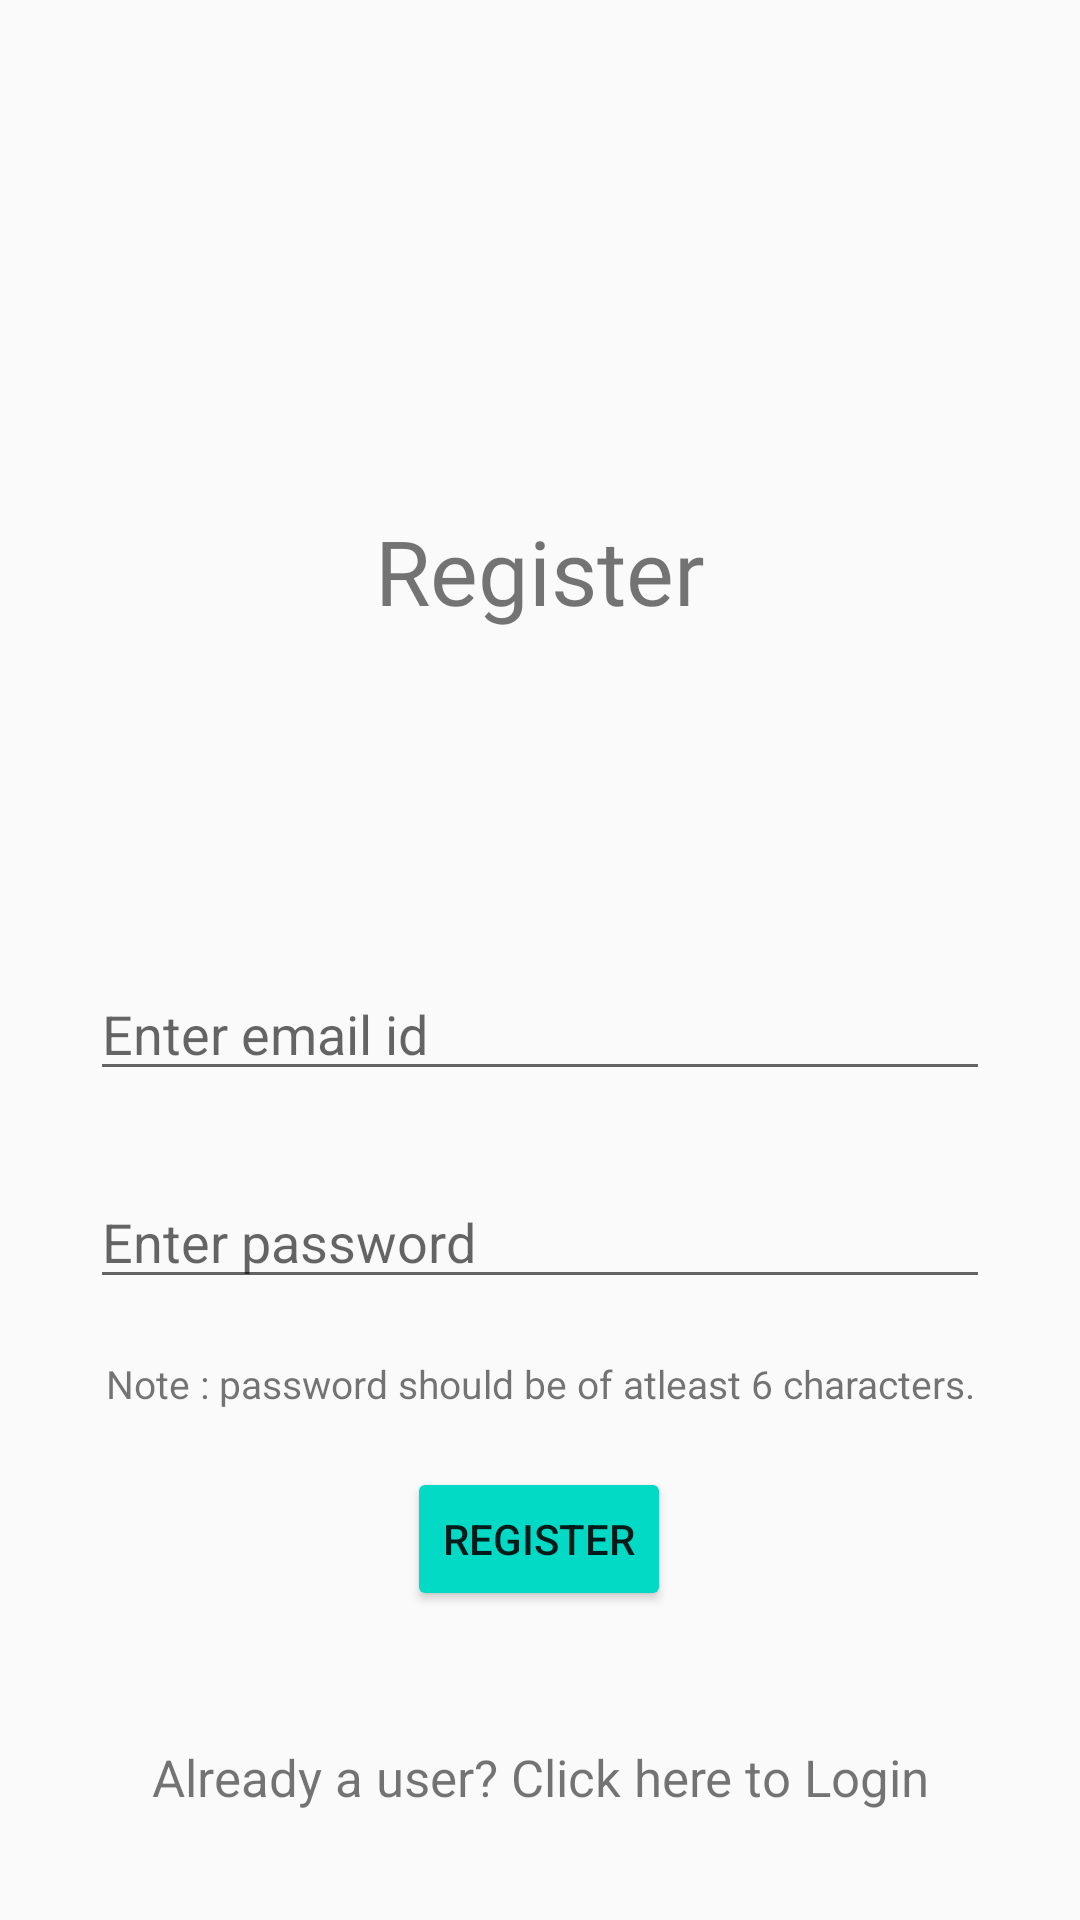

The Android layout XML behind this screen, and the referenced resources:
<!-- AndroidManifest.xml: application theme AppTheme -->
<!-- res/layout/activity_register.xml -->
<?xml version="1.0" encoding="utf-8"?>
<androidx.constraintlayout.widget.ConstraintLayout xmlns:android="http://schemas.android.com/apk/res/android"
    xmlns:app="http://schemas.android.com/apk/res-auto"
    xmlns:tools="http://schemas.android.com/tools"
    android:layout_width="match_parent"
    android:layout_height="match_parent"
    android:gravity="center"
    android:padding="30dp"

    tools:context=".Register">

    <TextView
        android:id="@+id/textView4"
        android:layout_width="match_parent"
        android:layout_height="wrap_content"
        android:layout_marginTop="140dp"
        android:fontFamily="@font/cutive"
        android:gravity="center"
        android:text="@string/register"
        android:textSize="30sp"
        app:layout_constraintEnd_toEndOf="parent"
        app:layout_constraintHorizontal_bias="0.0"
        app:layout_constraintStart_toStartOf="parent"
        app:layout_constraintTop_toTopOf="parent" />

    <TextView
        android:layout_width="wrap_content"
        android:layout_height="wrap_content"
        android:text="Note : password should be of atleast 6 characters."
        app:layout_constraintBottom_toTopOf="@+id/RegisterBtn"
        app:layout_constraintEnd_toEndOf="parent"
        android:textSize="13sp"
        app:layout_constraintStart_toStartOf="parent"
        app:layout_constraintTop_toBottomOf="@+id/password" />

    <com.google.android.material.textfield.TextInputEditText
        android:id="@+id/email"
        android:layout_width="match_parent"
        android:layout_height="wrap_content"
        android:layout_marginTop="112dp"
        android:hint="Enter email id"
        app:layout_constraintEnd_toEndOf="parent"
        app:layout_constraintHorizontal_bias="0.0"
        app:layout_constraintStart_toStartOf="parent"
        app:layout_constraintTop_toBottomOf="@+id/textView4" />

    <com.google.android.material.textfield.TextInputLayout
        android:id="@+id/textInputLayout"
        android:layout_width="0dp"
        android:layout_height="wrap_content"
        app:layout_constraintBottom_toTopOf="parent"
        app:layout_constraintEnd_toEndOf="parent"
        app:layout_constraintStart_toStartOf="parent"
        app:layout_constraintTop_toTopOf="parent">

    </com.google.android.material.textfield.TextInputLayout>

    <com.google.android.material.textfield.TextInputLayout
        android:id="@+id/textInputLayout2"
        android:layout_width="0dp"
        android:layout_height="wrap_content"
        app:layout_constraintBottom_toTopOf="parent"
        app:layout_constraintEnd_toEndOf="parent"
        app:layout_constraintStart_toStartOf="parent"
        app:layout_constraintTop_toTopOf="parent">

    </com.google.android.material.textfield.TextInputLayout>

    <Button
        android:id="@+id/RegisterBtn"
        android:layout_width="wrap_content"
        android:layout_height="wrap_content"
        android:layout_marginTop="56dp"
        android:backgroundTint="@color/teal_200"
        android:text="Register"
        app:layout_constraintEnd_toEndOf="parent"
        app:layout_constraintHorizontal_bias="0.498"
        app:layout_constraintStart_toStartOf="parent"
        app:layout_constraintTop_toBottomOf="@+id/password" />

    <com.google.android.material.textfield.TextInputEditText
        android:id="@+id/password"
        android:layout_width="match_parent"
        android:layout_height="wrap_content"
        android:layout_marginTop="28dp"
        android:hint="Enter password"
        android:inputType="textPassword"
        app:layout_constraintEnd_toEndOf="parent"
        app:layout_constraintStart_toStartOf="parent"
        app:layout_constraintTop_toBottomOf="@+id/email" />

    <ProgressBar
        android:id="@+id/progressBar"
        android:layout_width="wrap_content"
        android:layout_height="wrap_content"
        android:visibility="gone"
        app:layout_constraintBottom_toTopOf="@+id/RegisterBtn"
        app:layout_constraintEnd_toEndOf="parent"
        app:layout_constraintStart_toStartOf="parent"
        app:layout_constraintTop_toBottomOf="@+id/password" />

    <TextView
        android:id="@+id/loginNow"
        android:layout_width="match_parent"
        android:layout_height="wrap_content"
        android:gravity="center"
        android:text="Already a user? Click here to Login"
        android:textSize="17sp"
        app:layout_constraintBottom_toBottomOf="parent"
        app:layout_constraintEnd_toEndOf="parent"
        app:layout_constraintStart_toStartOf="parent"
        app:layout_constraintTop_toBottomOf="@+id/RegisterBtn"
        app:layout_constraintVertical_bias="0.872" />

    <ImageView
        android:id="@+id/cEye"
        android:layout_width="wrap_content"
        android:layout_height="wrap_content"
        android:clickable="true"
        android:focusable="true"
        android:padding="10dp"
        android:src="@drawable/ic_eye_hide"
        app:layout_constraintEnd_toEndOf="parent"
        app:layout_constraintHorizontal_bias="1.0"
        app:layout_constraintStart_toStartOf="@+id/password"
        app:layout_constraintTop_toTopOf="@+id/password" />


</androidx.constraintlayout.widget.ConstraintLayout>
<!-- resources referenced by this layout -->
<resources>
  <color name="teal_200">#FF03DAC5</color>
  <string name="register">Register</string>
  <style name="AppTheme" parent="Theme.AppCompat.Light">
  
          <item name="colorPrimary">@color/colorPrimaryLight</item>
          <item name="colorSecondary">@color/colorSecondaryLight</item>
  
      </style>
  <color name="colorPrimaryLight">#FFFFFF</color>
  <color name="colorSecondaryLight">#FFC107</color>
</resources>
